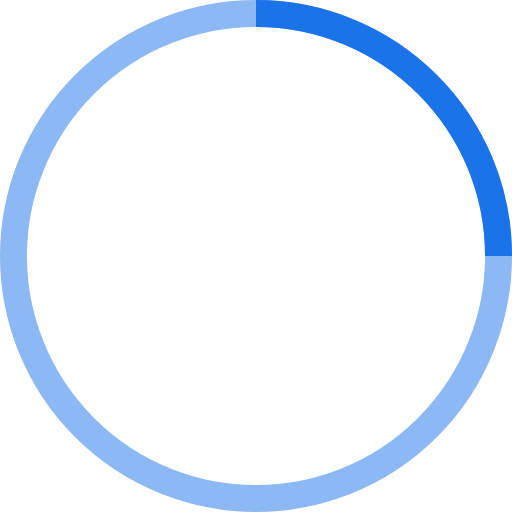
t = 0.00 s
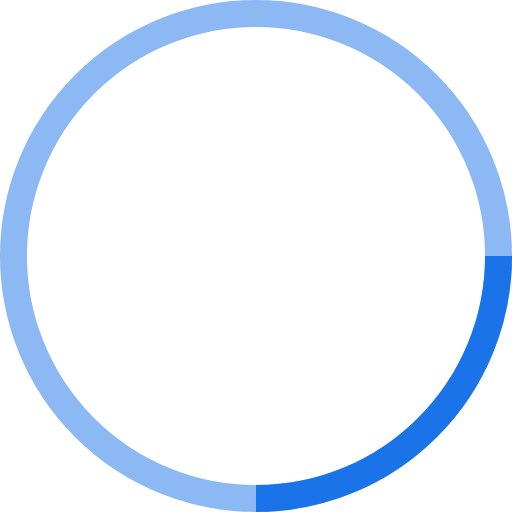
t = 0.25 s
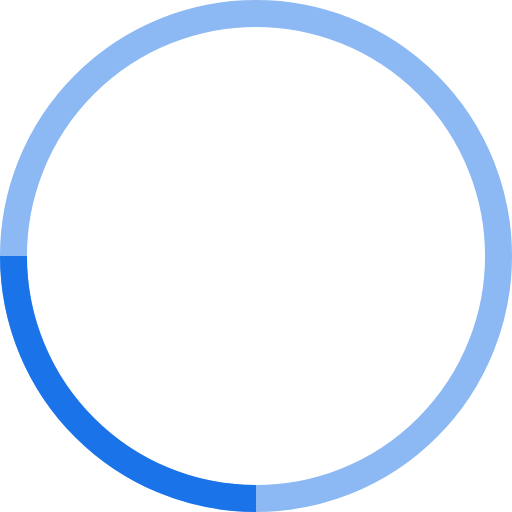
t = 0.50 s
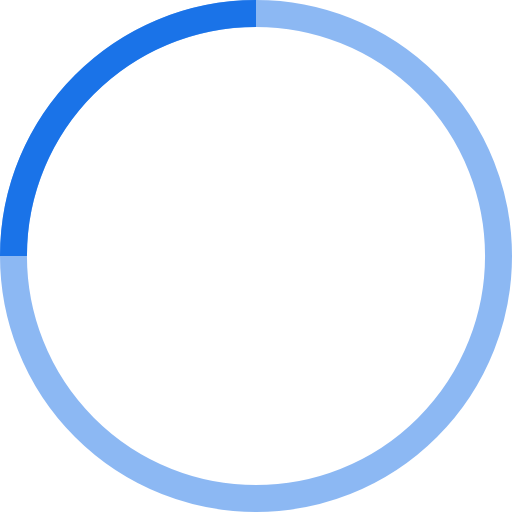
t = 0.75 s

The animated SVG that drew these frames (rendered in a browser with its animation timeline set to each time). Animation: 1 SMIL element (animateTransform=1); one cycle of 1.00 s, repeats indefinitely.

<!-- By Sam Herbert (@sherb), for everyone. More @ http://goo.gl/7AJzbL -->
<svg width="38" height="38" viewBox="0 0 38 38" xmlns="http://www.w3.org/2000/svg" stroke="#1a73e8">
    <g fill="none" fill-rule="evenodd">
        <g transform="translate(1 1)" stroke-width="2">
            <circle stroke-opacity=".5" cx="18" cy="18" r="18"/>
            <path d="M36 18c0-9.94-8.06-18-18-18">
                <animateTransform
                    attributeName="transform"
                    type="rotate"
                    from="0 18 18"
                    to="360 18 18"
                    dur="1s"
                    repeatCount="indefinite"/>
            </path>
        </g>
    </g>
</svg>
